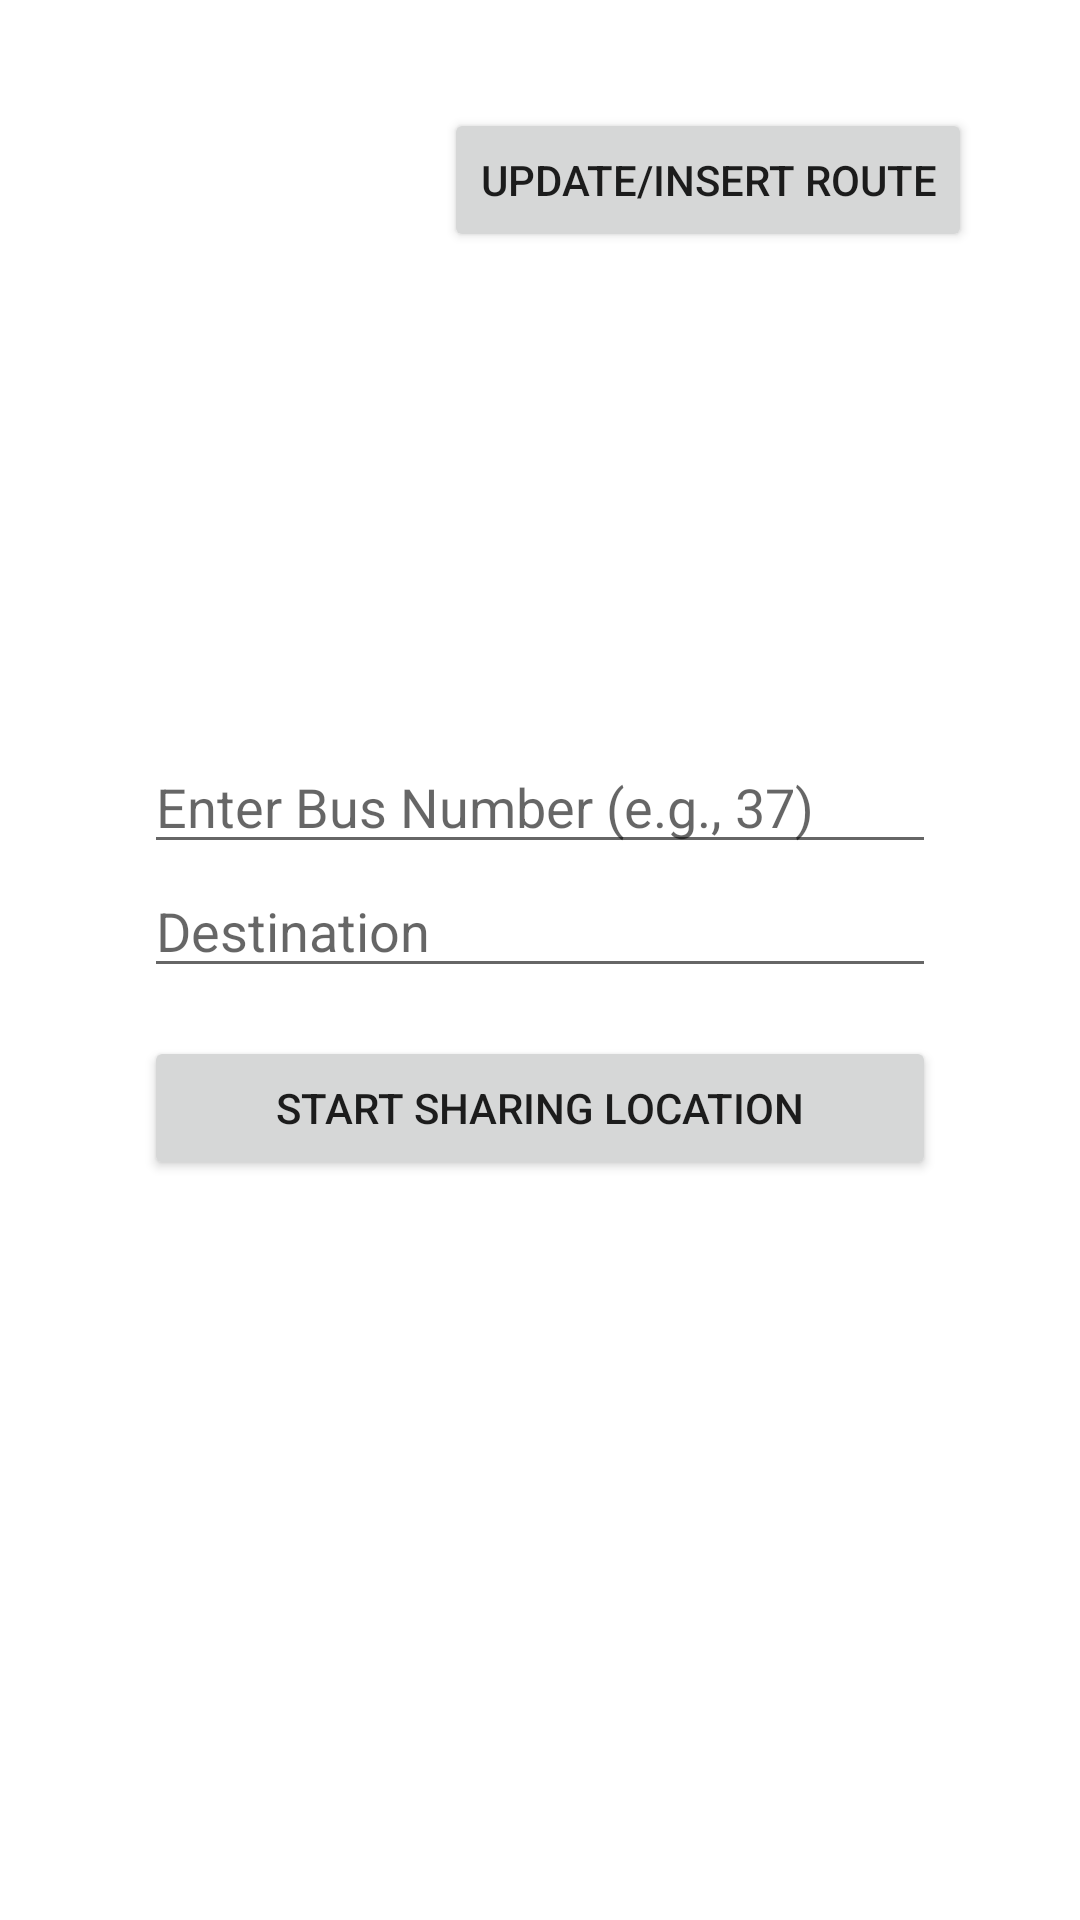

Reconstruct the res/layout file that produces this screen, plus the resources it refers to.
<!-- AndroidManifest.xml: application theme Theme.TrackingBus -->
<!-- res/layout/activity_driver_setup.xml -->
<?xml version="1.0" encoding="utf-8"?>
<RelativeLayout xmlns:android="http://schemas.android.com/apk/res/android"
    android:layout_width="match_parent"
    android:layout_height="match_parent"
    android:padding="24dp">

    
    <Button
        android:id="@+id/btnUpdateRoute"
        android:text="Update/Insert Route"
        android:layout_width="wrap_content"
        android:layout_height="wrap_content"
        android:layout_alignParentTop="true"
        android:layout_alignParentEnd="true"
        android:layout_margin="12dp" />

    <LinearLayout
        android:layout_width="match_parent"
        android:layout_height="match_parent"
        android:gravity="center"
        android:orientation="vertical"
        android:padding="24dp">

        <EditText
            android:id="@+id/etBusId"
            android:layout_width="match_parent"
            android:layout_height="wrap_content"
            android:hint="Enter Bus Number (e.g., 37)" 
            android:inputType="textCapCharacters"/>

        <AutoCompleteTextView
            android:id="@+id/etDestination"
            android:layout_width="match_parent"
            android:layout_height="wrap_content"
            android:hint="Destination"
            android:inputType="none"
            android:focusable="true"
            android:focusableInTouchMode="true" />


        <Button
            android:id="@+id/btnStartSharing"
            android:layout_width="match_parent"
            android:layout_height="wrap_content"
            android:layout_marginTop="16dp"
            android:text="Start Sharing Location" />

    </LinearLayout>
</RelativeLayout>
<!-- resources referenced by this layout -->
<resources>
  <style name="Theme.TrackingBus" parent="Theme.MaterialComponents.DayNight.NoActionBar">
          <item name="colorPrimary">@color/purple_500</item>
          <item name="colorPrimaryVariant">@color/purple_700</item>
          <item name="colorOnPrimary">@color/white</item>
      </style>
  <!-- not gathered from this repository: default colours our renderer supplied (Android Studio template values) -->
  <color name="purple_500">#FF6200EE</color>
  <color name="purple_700">#FF3700B3</color>
  <color name="white">#FFFFFFFF</color>
</resources>
